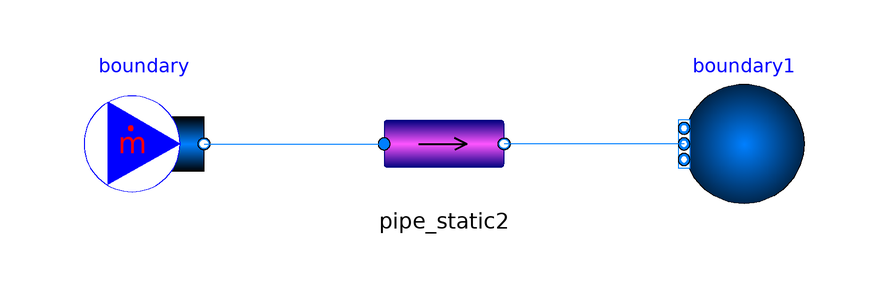

Above is the diagram view of the following Modelica model: its components placed by their Placement annotations and its connect equations drawn as lines.

model test_pipe_static
  annotation(__MWORKS(version = "2025b"), Diagram(coordinateSystem(extent = {{-100, -100}, {100, 100}},
    grid = {2, 2})));
  Modelica.Fluid.Sources.MassFlowSource_h boundary(nPorts=1, redeclare package Medium = Modelica.Media.Water.ConstantPropertyLiquidWater, m_flow=10, h=1e5) 
    annotation(Placement(transformation(origin = {-50, -10}, extent = {{-10, -10}, {10, 10}})));
  Modelica.Fluid.Sources.Boundary_ph boundary1(nPorts=1, redeclare package Medium = Modelica.Media.Water.ConstantPropertyLiquidWater, p=100000) 
    annotation(Placement(transformation(origin = {50, -10},
    extent = {{10, -10}, {-10, 10}})));
  pipe_static pipe_static2(redeclare package Medium = Modelica.Media.Water.ConstantPropertyLiquidWater, N=5) 
    annotation(Placement(transformation(origin = {-4.44089e-16, -9.98192},
    extent = {{-10, -10}, {10, 10}})));
  equation
  connect(boundary.ports[1], pipe_static2.portA) 
    annotation(Line(origin = {-25, -10},
    points = {{-15, 0}, {15.02226, -1.77636e-15}},
    color = {0, 127, 255}));
  connect(boundary1.ports[1], pipe_static2.portB) 
    annotation(Line(origin = {25, -10},
    points = {{15, 0}, {-14.9778, -1.77636e-15}},
    color = {0, 127, 255}));
end test_pipe_static;